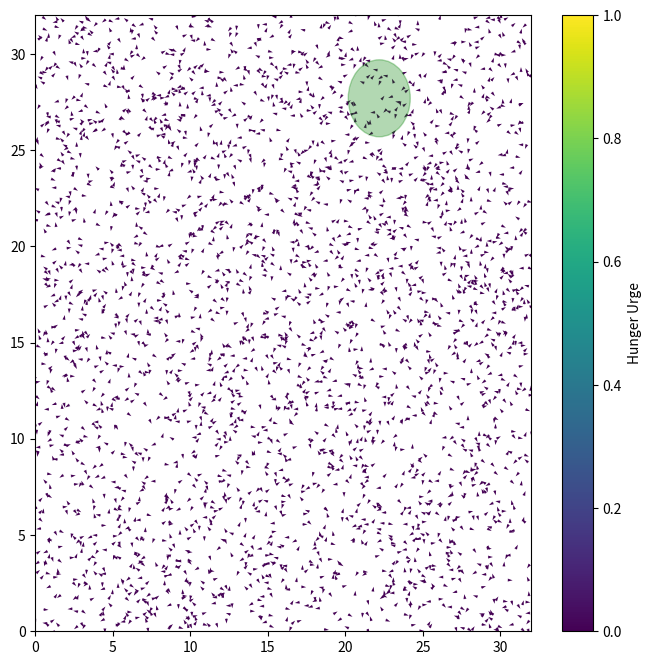

The script that saved this image: (Note: this script raises an exception after producing the figure.)
import numpy as np
import scipy as sp
from scipy import sparse
from scipy.spatial import cKDTree
import matplotlib.pyplot as plt
from matplotlib.animation import FuncAnimation
from matplotlib.patches import Circle

# System parameters
L = 32.0  # System size
rho = 3.0  # Particle density
N = int(rho*L**2)  # Number of particles
print("N =", N)

# Particle movement parameters
r0 = 1.0  # Interaction radius
deltat = 1.0  # Time step
factor = 0.5
v0 = r0/deltat*factor  # Base speed
iterations = 10000
eta = 0.15  # Noise parameter

# Food environment parameters
food_count = 1  # Number of food sources
food_radius = 2.0  # Radius of influence for food
food_lifetime_max = 100  # Maximum lifetime of a food source
food_replenish_rate = 0.02  # Probability of new food appearing per step
food_attraction_strength = 1.5  # Base strength of food attraction

# Initialize particles with random positions and orientations
pos = np.random.uniform(0, L, size=(N, 2))
orient = np.random.uniform(-np.pi, np.pi, size=N)
#urge = np.random.uniform(0.2, 0.8, size=N)  # Individual "hunger" levels
urge = 0

# Initialize food sources
food_positions = np.random.uniform(0, L, size=(food_count, 2))
food_lifetimes = np.random.randint(1, food_lifetime_max, size=food_count)
food_amounts = np.ones(food_count)  # How much food is at each source

# Create figure and initialize visualization
fig, ax = plt.subplots(figsize=(8, 8))
ax.set_xlim(0, L)
ax.set_ylim(0, L)

# Plot initial particles and food
qv = ax.quiver(pos[:, 0], pos[:, 1], np.cos(orient), np.sin(orient), 
               urge, clim=[0, 1], cmap='viridis')
food_plots = []
for i in range(food_count):
    circle = Circle(food_positions[i], food_radius, alpha=0.3, color='green')
    food_plots.append(ax.add_patch(circle))

# Add a colorbar to represent urge levels
cbar = fig.colorbar(qv, ax=ax)
cbar.set_label('Hunger Urge')

# Helper functions defined BEFORE the animate function
def periodic_distance(p1, p2, L):
    """Calculate distance with periodic boundary conditions"""
    dx = np.abs(p1[0] - p2[0])
    dy = np.abs(p1[1] - p2[1])
    dx = min(dx, L - dx)
    dy = min(dy, L - dy)
    return np.sqrt(dx**2 + dy**2)

def food_direction(pos, food_pos, L):
    """Calculate direction towards food with periodic boundary conditions"""
    dx = food_pos[0] - pos[0]
    dy = food_pos[1] - pos[1]
    
    # Account for periodic boundaries
    if dx > L/2:
        dx -= L
    elif dx < -L/2:
        dx += L
    
    if dy > L/2:
        dy -= L
    elif dy < -L/2:
        dy += L
        
    if dx == 0 and dy == 0:
        return 0  # No direction if we're exactly at the food
    
    return np.arctan2(dy, dx)

def animate(i):
    global orient, pos, food_positions, food_lifetimes, food_amounts, urge, food_plots
    
    if i % 10 == 0:
        print(f"Step {i}")
    
    # Update food environment
    # Decrease food lifetimes
    food_lifetimes -= 1
    
    # Remove expired food sources and create new ones
    for j in range(food_count):
        if food_lifetimes[j] <= 0 or food_amounts[j] <= 0.1:
            # Create a new food source
            food_positions[j] = np.random.uniform(0, L, size=2)
            food_lifetimes[j] = np.random.randint(1, food_lifetime_max)
            food_amounts[j] = 1.0
            
            # Update visualization
            food_plots[j].set_center(food_positions[j])
            food_plots[j].set_alpha(0.3)
        else:
            # Adjust alpha based on remaining food
            food_plots[j].set_alpha(0.3 * food_amounts[j])
    
    # Occasionally add random new food sources
    if np.random.random() < food_replenish_rate:
        idx = np.random.randint(0, food_count)
        food_positions[idx] = np.random.uniform(0, L, size=2)
        food_lifetimes[idx] = np.random.randint(1, food_lifetime_max)
        food_amounts[idx] = 1.0
        food_plots[idx].set_center(food_positions[idx])
        food_plots[idx].set_alpha(0.3)
    
    # Build KD-tree for neighbor finding with periodic boundaries
    tree = cKDTree(pos, boxsize=[L, L])
    dist = tree.sparse_distance_matrix(tree, max_distance=r0, output_type='coo_matrix')
    
    # Calculate alignment influence (original Vicsek model logic)
    data = np.exp(orient[dist.col]*1j)
    neigh = sparse.coo_matrix((data, (dist.row, dist.col)), shape=dist.get_shape())
    alignment_influence = np.squeeze(np.asarray(neigh.tocsr().sum(axis=1)))
    alignment_direction = np.angle(alignment_influence)
    
    # Calculate food influence for each particle
    food_influence = np.zeros(N, dtype=complex)
    for j in range(food_count):
        if food_lifetimes[j] > 0 and food_amounts[j] > 0.1:
            for k in range(N):
                dist_to_food = periodic_distance(pos[k], food_positions[j], L)
                if dist_to_food < food_radius:
                    # Particles closer to food are more strongly attracted
                    strength = food_attraction_strength * (1 - dist_to_food/food_radius) * urge[k]
                    direction = food_direction(pos[k], food_positions[j], L)
                    food_influence[k] += strength * np.exp(direction * 1j)
                    
                    # Consume some food if very close
                    if dist_to_food < 0.5:
                        food_amounts[j] -= 0.01 * urge[k]
                        # Decrease urge when food is consumed
                        urge[k] = max(0.1, urge[k] - 0.05)
    
    # Calculate food direction
    food_magnitude = np.abs(food_influence)
    # Avoid division by zero warning for particles with no food influence
    food_directions = np.zeros(N)
    mask = food_magnitude > 0
    food_directions[mask] = np.angle(food_influence[mask])
    
    # Combine alignment and food influences based on urge
    # Higher urge gives more weight to food direction
    final_direction = np.zeros(N)
    for k in range(N):
        if food_magnitude[k] > 0:
            # Weight between alignment and food seeking based on urge
            alignment_weight = 1 - urge[k]
            food_weight = urge[k]
            
            # Convert directions to vectors for proper averaging
            align_vec = np.array([np.cos(alignment_direction[k]), np.sin(alignment_direction[k])])
            food_vec = np.array([np.cos(food_directions[k]), np.sin(food_directions[k])])
            
            # Combine vectors
            combined_vec = alignment_weight * align_vec + food_weight * food_vec
            final_direction[k] = np.arctan2(combined_vec[1], combined_vec[0])
        else:
            # If no food influence, follow alignment
            final_direction[k] = alignment_direction[k]
    
    # Add noise to final direction
    orient = final_direction + eta * np.random.uniform(-np.pi, np.pi, size=N)
    
    # Increase urge over time (getting hungrier)
    #urge = np.minimum(urge + 0.005, 1.0)
    
    # Update positions based on new orientations
    cos, sin = np.cos(orient), np.sin(orient)
    pos[:, 0] += cos * v0
    pos[:, 1] += sin * v0
    
    # Apply periodic boundary conditions
    pos[pos > L] -= L
    pos[pos < 0] += L
    
    # Update visualization
    qv.set_offsets(pos)
    qv.set_UVC(cos, sin, urge)
    return [qv] + food_plots

# Create animation - reduced iterations for testing
anim = FuncAnimation(fig, animate, np.arange(1, 200), interval=1, blit=True)
plt.title("Vicsek Model with Dynamic Food Environment")
plt.show()